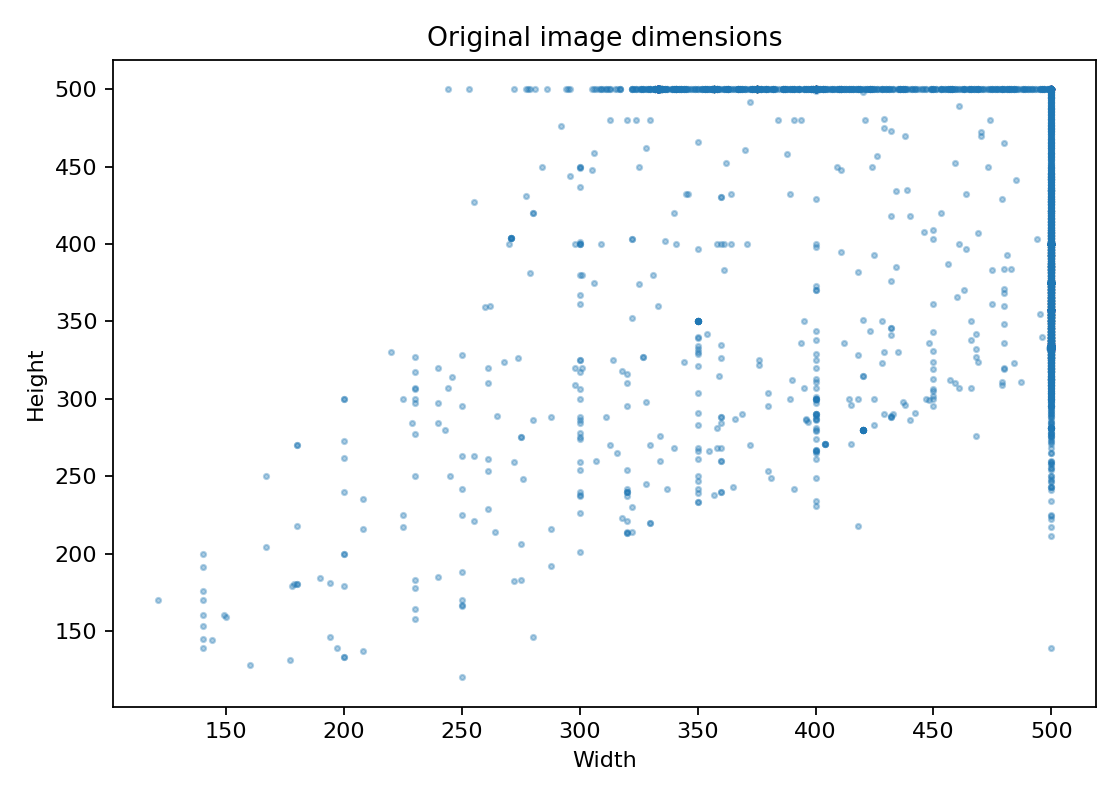

Source data for this figure (header and first rows):
width, height, count
121, 170, 1
140, 139, 1
140, 145, 1
140, 153, 1
140, 160, 1
140, 170, 1
140, 176, 1
140, 191, 1
140, 200, 1
144, 144, 1
149, 160, 1
150, 159, 1
160, 128, 1
167, 204, 1
167, 250, 1
177, 131, 1
178, 179, 1
179, 180, 1
180, 180, 2
180, 218, 1
180, 270, 2
190, 184, 1
194, 146, 1
194, 181, 1
197, 139, 1
200, 133, 2
200, 179, 1
200, 200, 2
200, 240, 1
200, 262, 1
200, 273, 1
200, 300, 2
208, 137, 1
208, 216, 1
208, 235, 1
220, 330, 1
225, 217, 1
225, 225, 1
225, 300, 1
229, 284, 1
230, 158, 1
230, 164, 1
230, 178, 1
230, 183, 1
230, 250, 1
230, 277, 1
230, 297, 1
230, 300, 1
230, 306, 1
230, 307, 1
230, 317, 1
230, 327, 1
240, 185, 1
240, 284, 1
240, 297, 1
240, 320, 1
243, 280, 1
244, 307, 1
244, 500, 1
245, 250, 1
... 779 more rows
